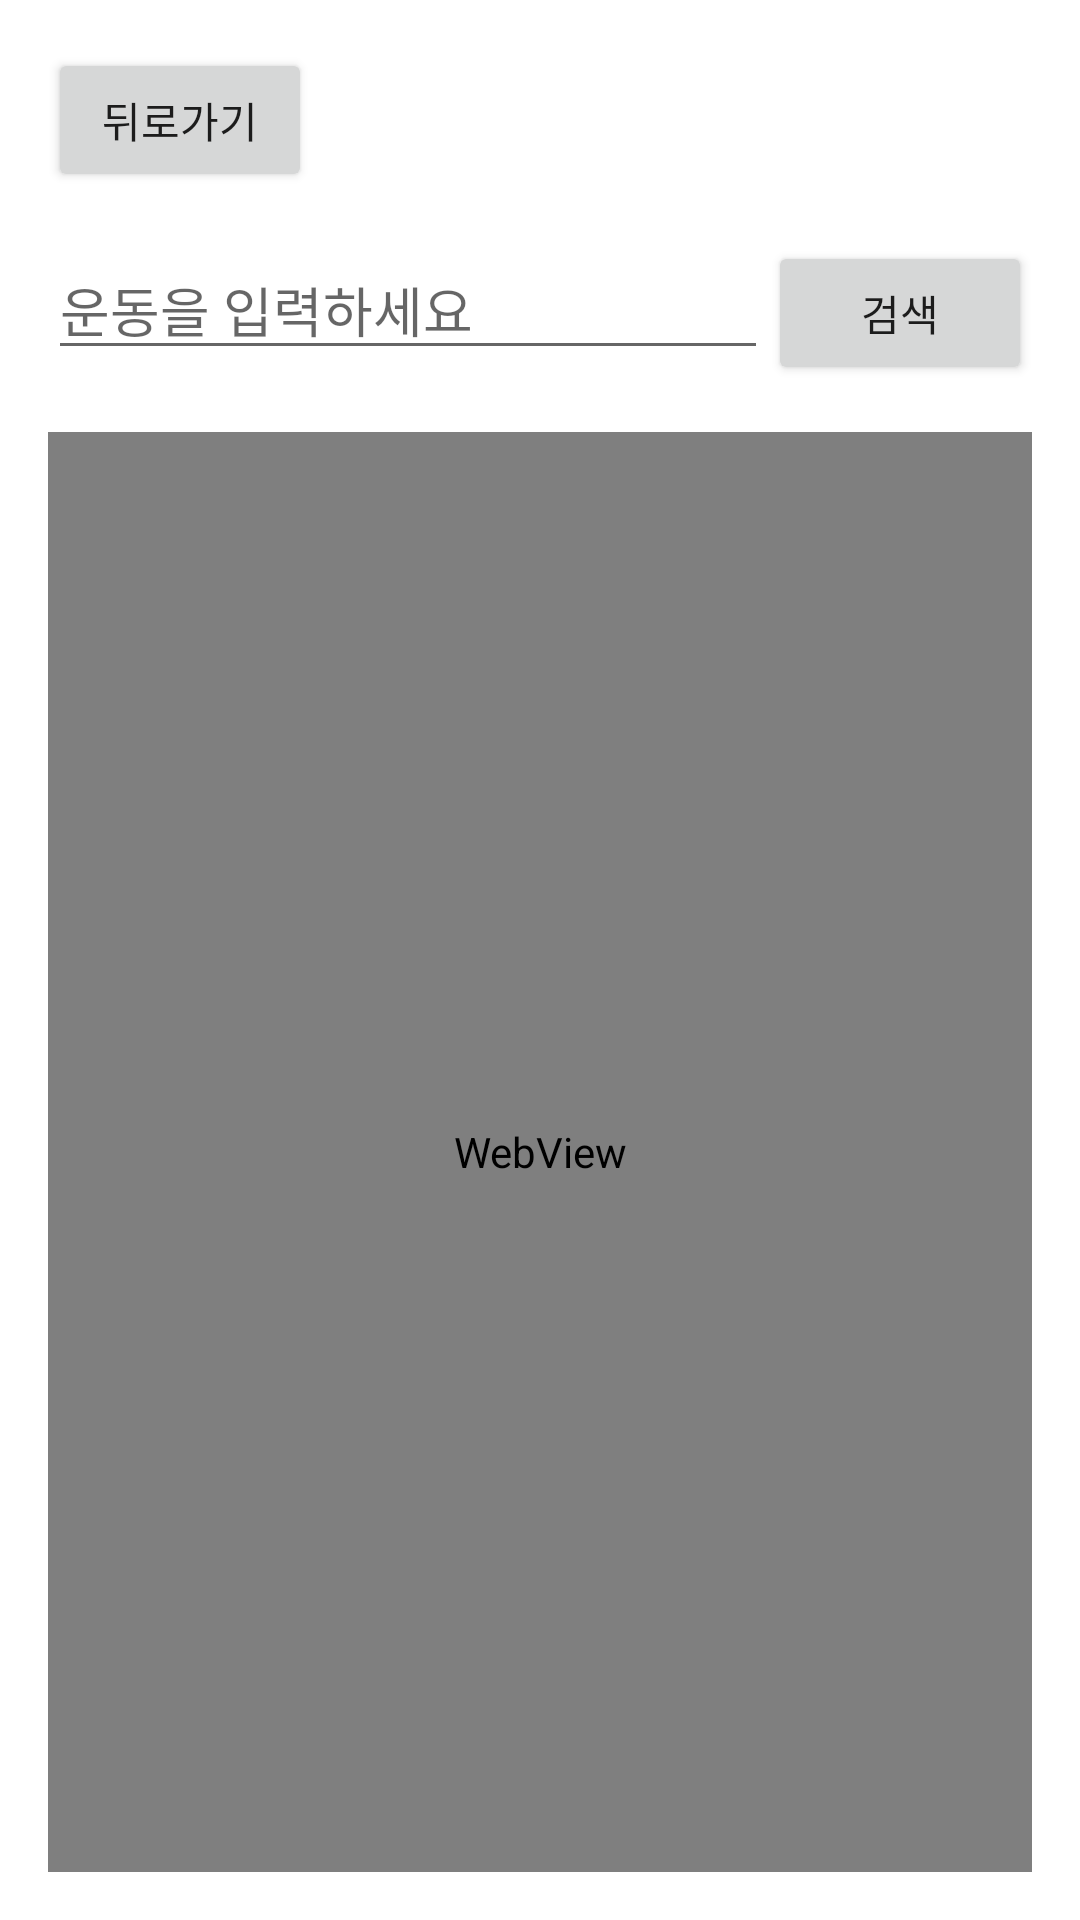

Here is an Android app screen rendered from its layout file. Give the layout XML and the strings, colors and styles it references.
<!-- AndroidManifest.xml: application theme AppTheme -->
<!-- res/layout/activity_exercise_record.xml -->
<?xml version="1.0" encoding="utf-8"?>
<LinearLayout xmlns:android="http://schemas.android.com/apk/res/android"
    android:layout_width="match_parent"
    android:layout_height="match_parent"
    android:orientation="vertical"
    android:padding="16dp">

    <Button
        android:id="@+id/back_button"
        android:layout_width="wrap_content"
        android:layout_height="wrap_content"
        android:text="뒤로가기" />

    <LinearLayout
        android:layout_width="match_parent"
        android:layout_height="wrap_content"
        android:orientation="horizontal"
        android:layout_marginTop="16dp">

        <EditText
            android:id="@+id/search_edittext"
            android:layout_width="0dp"
            android:layout_height="wrap_content"
            android:layout_weight="1"
            android:hint="운동을 입력하세요" />

        <Button
            android:id="@+id/search_button"
            android:layout_width="wrap_content"
            android:layout_height="wrap_content"
            android:text="검색" />
    </LinearLayout>

    <WebView
        android:id="@+id/youtube_webview"
        android:layout_width="match_parent"
        android:layout_height="match_parent"
        android:layout_marginTop="16dp" />

</LinearLayout>
<!-- resources referenced by this layout -->
<resources>

</resources>
